Dataset: tiles (GitHub, Googlenet/mahjong_tile_detection). Classes: bamboo suit, bamboo 1, bamboo 2, bamboo 3, bamboo 4, bamboo 5, bamboo 6, bamboo 7, bamboo 8, bamboo 9, char, char 1, char 2, char 3, char 4, char 6, char 7, char 8, char 9, dot suit, dot 1, dot 2, dot 3, dot 4, dot 5, dot 6, dot 7, dot 8, dot 9, dragon tile, green dragon, red dragon, white dragon, flower tile, flower 1, flower 2, flower 3, flower 4, season 1, season 2, season 3, season 4, wind tile, east wind, north wind, south wind, west wind.

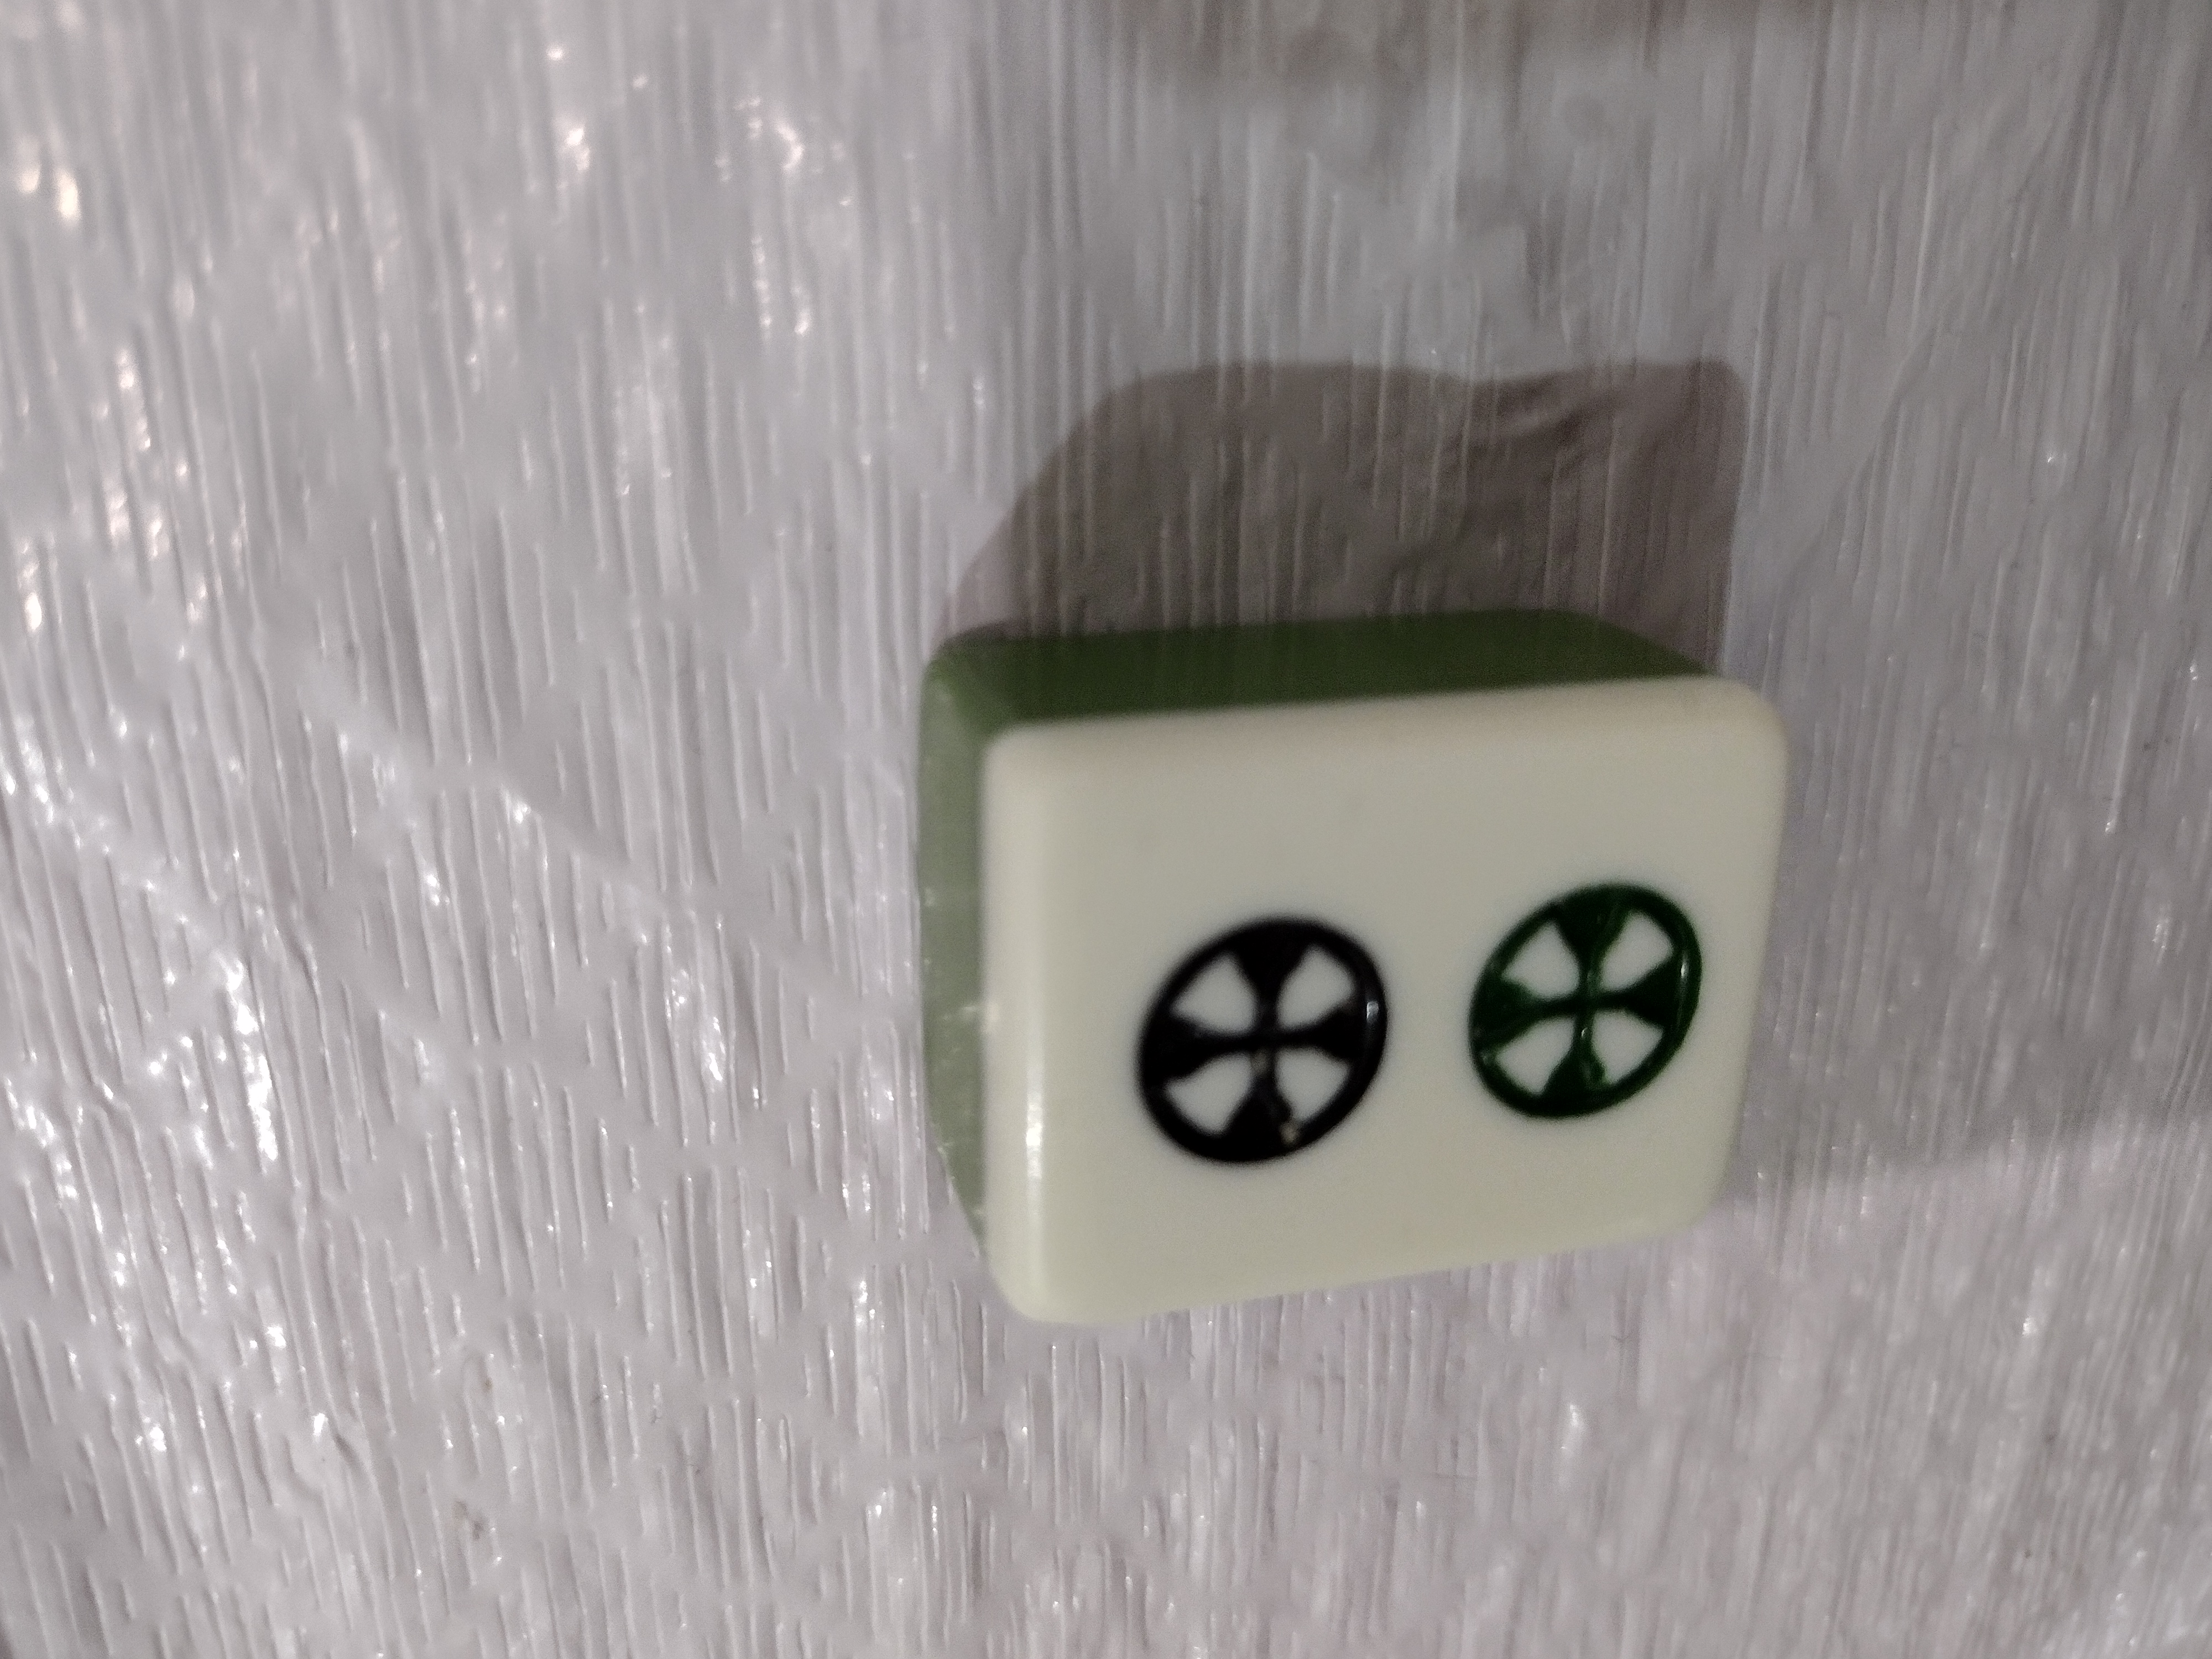
Label: dot 2

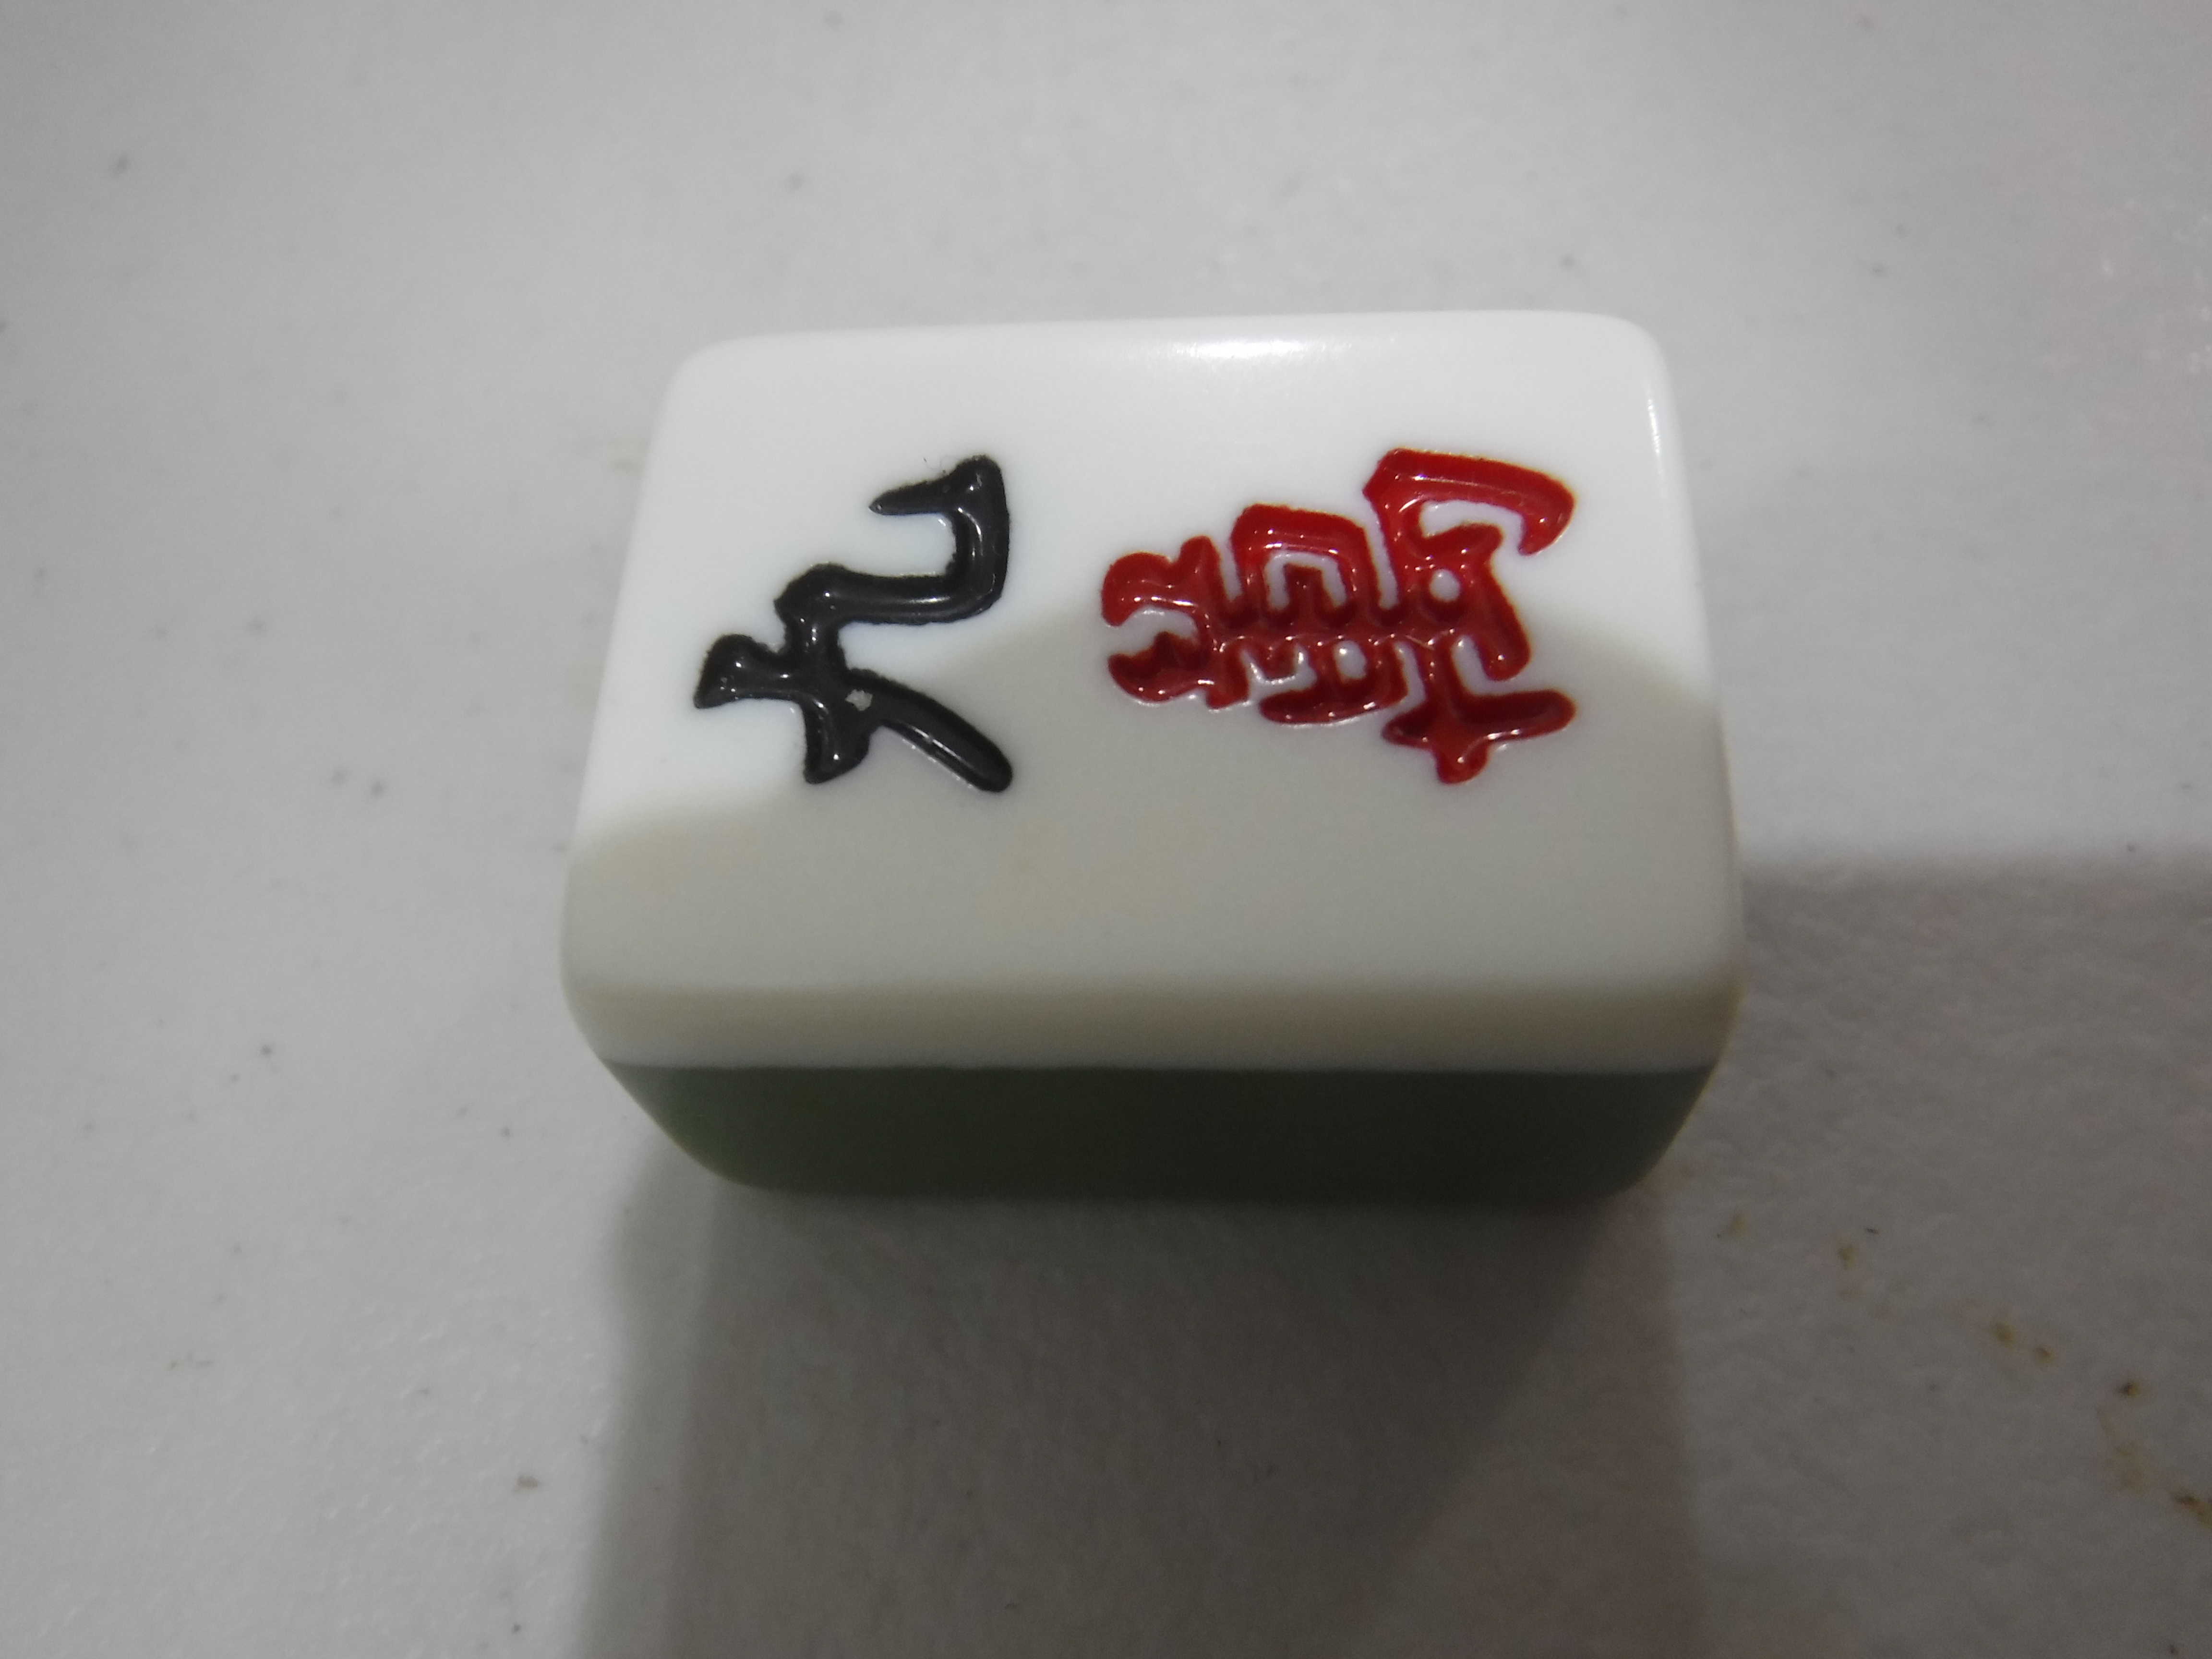
Label: char 9

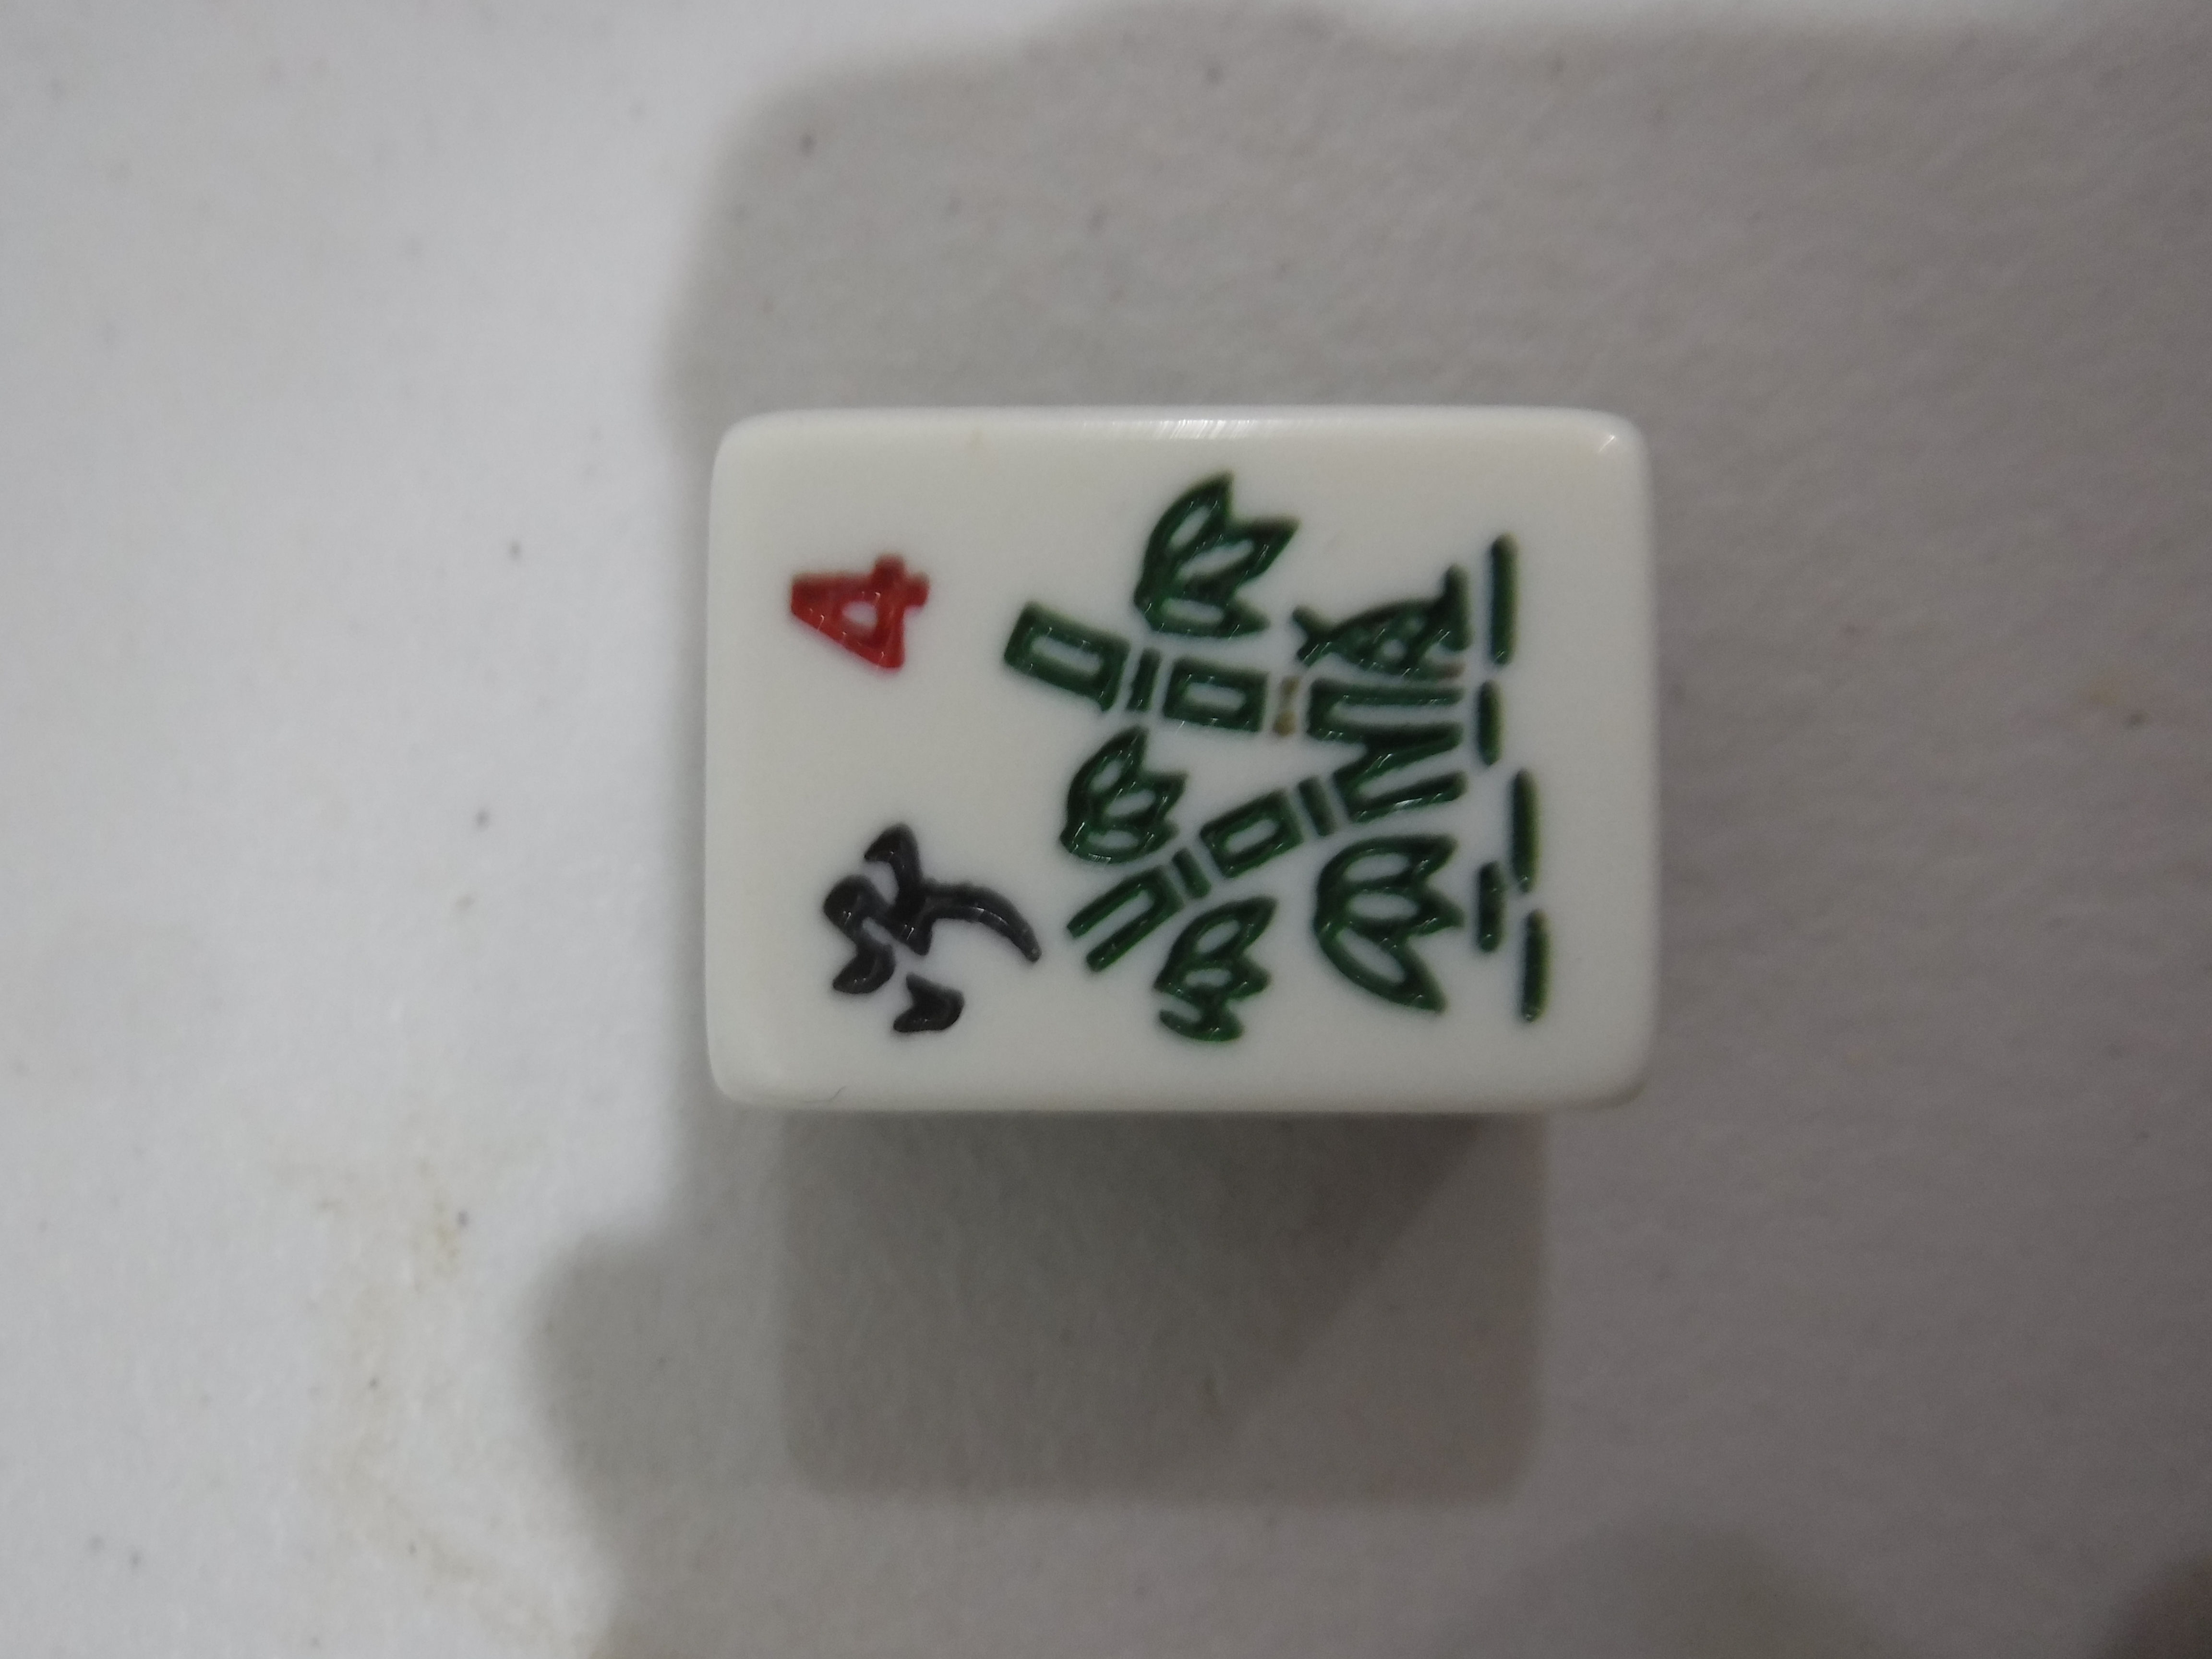
Label: flower 4

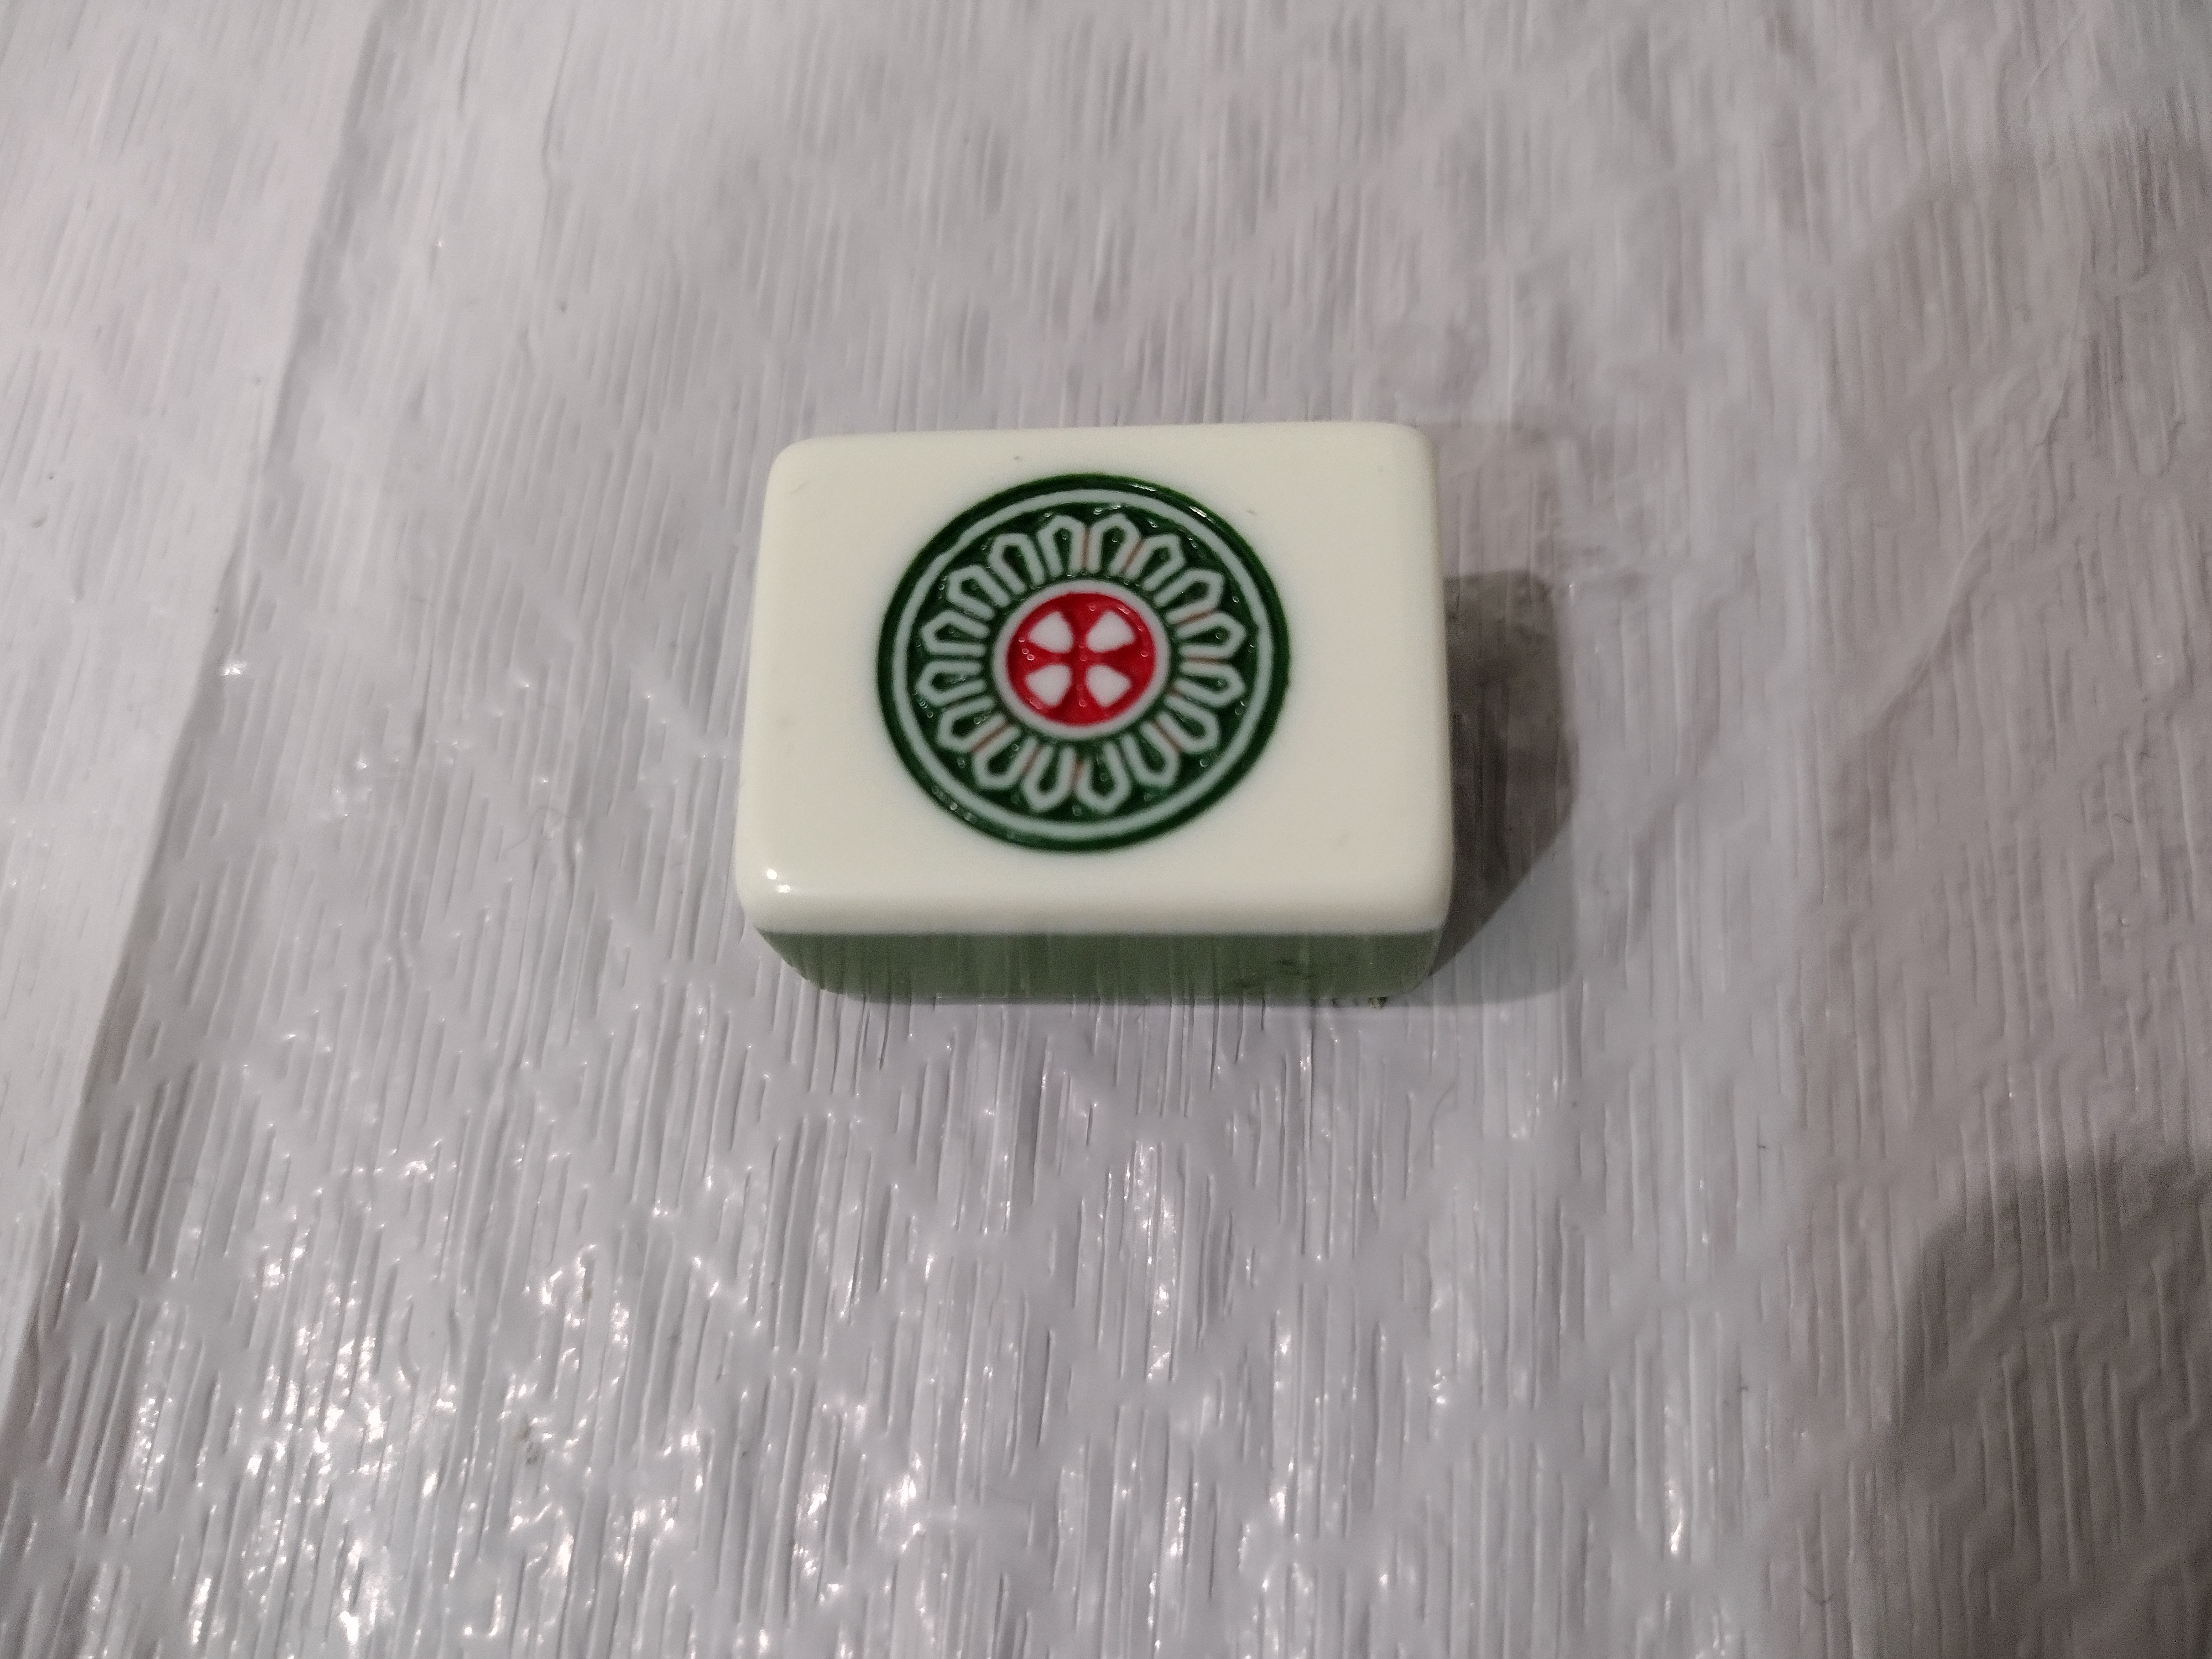
Label: dot 1

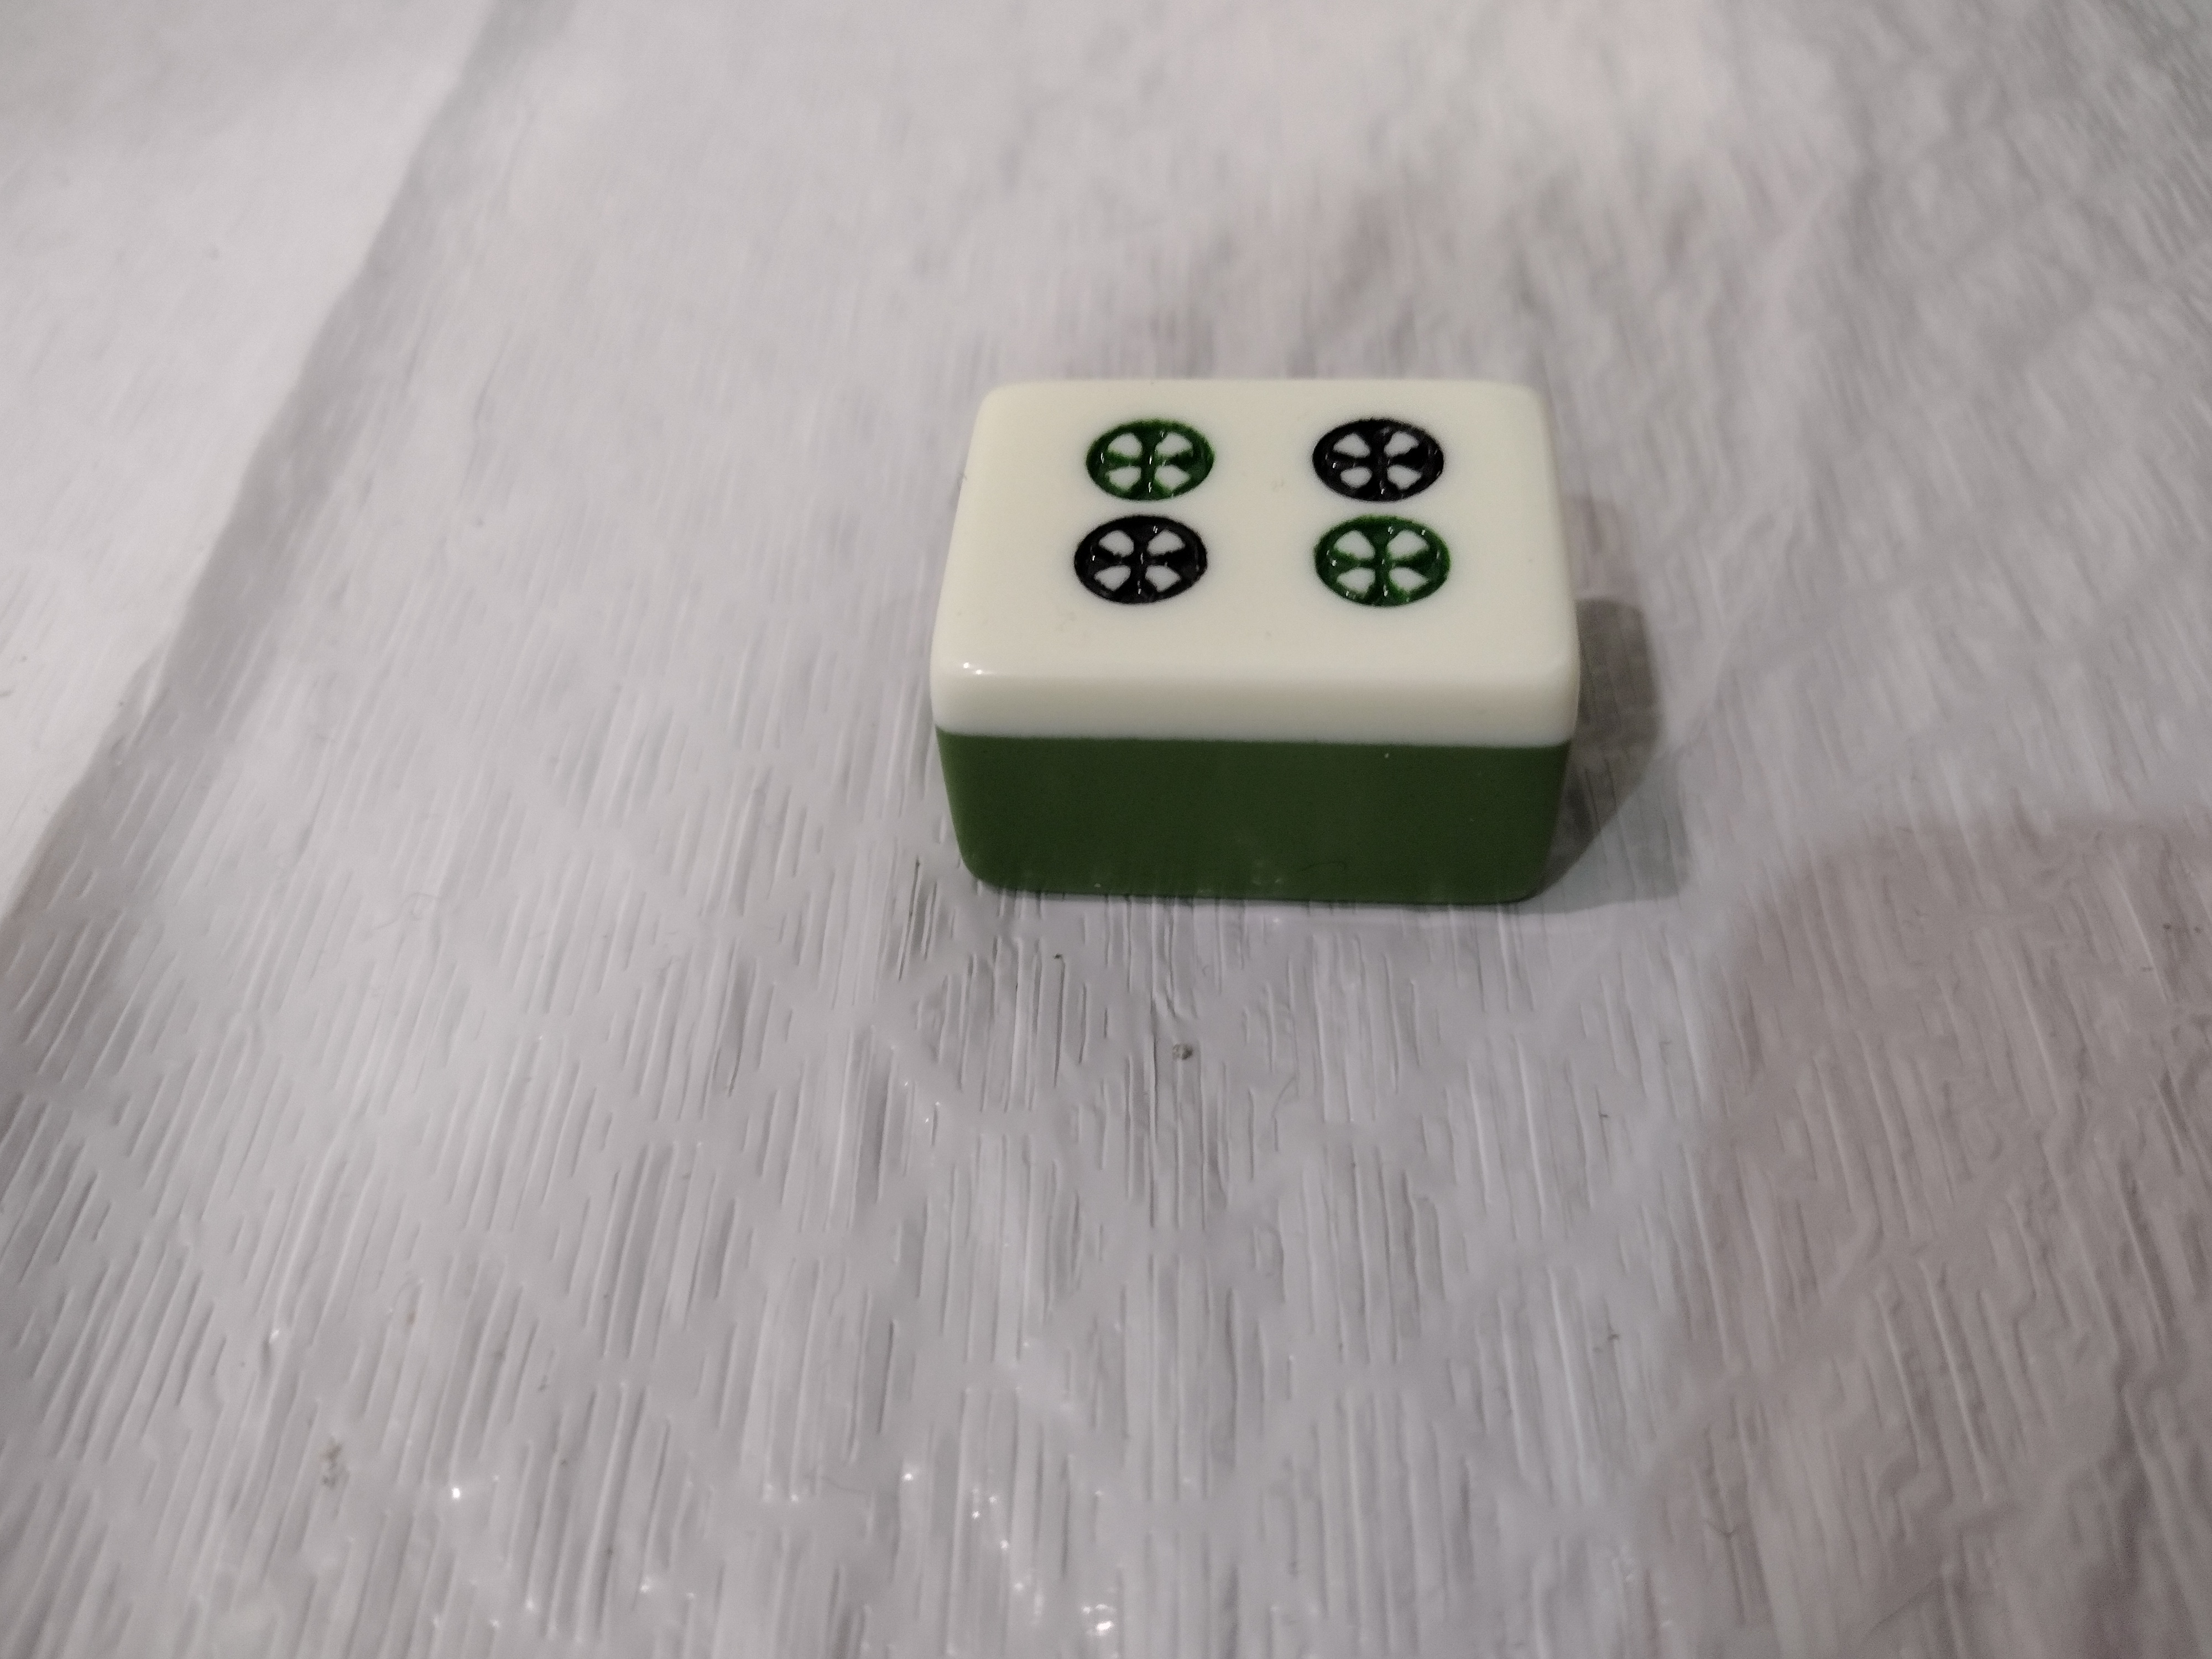
Label: dot 4

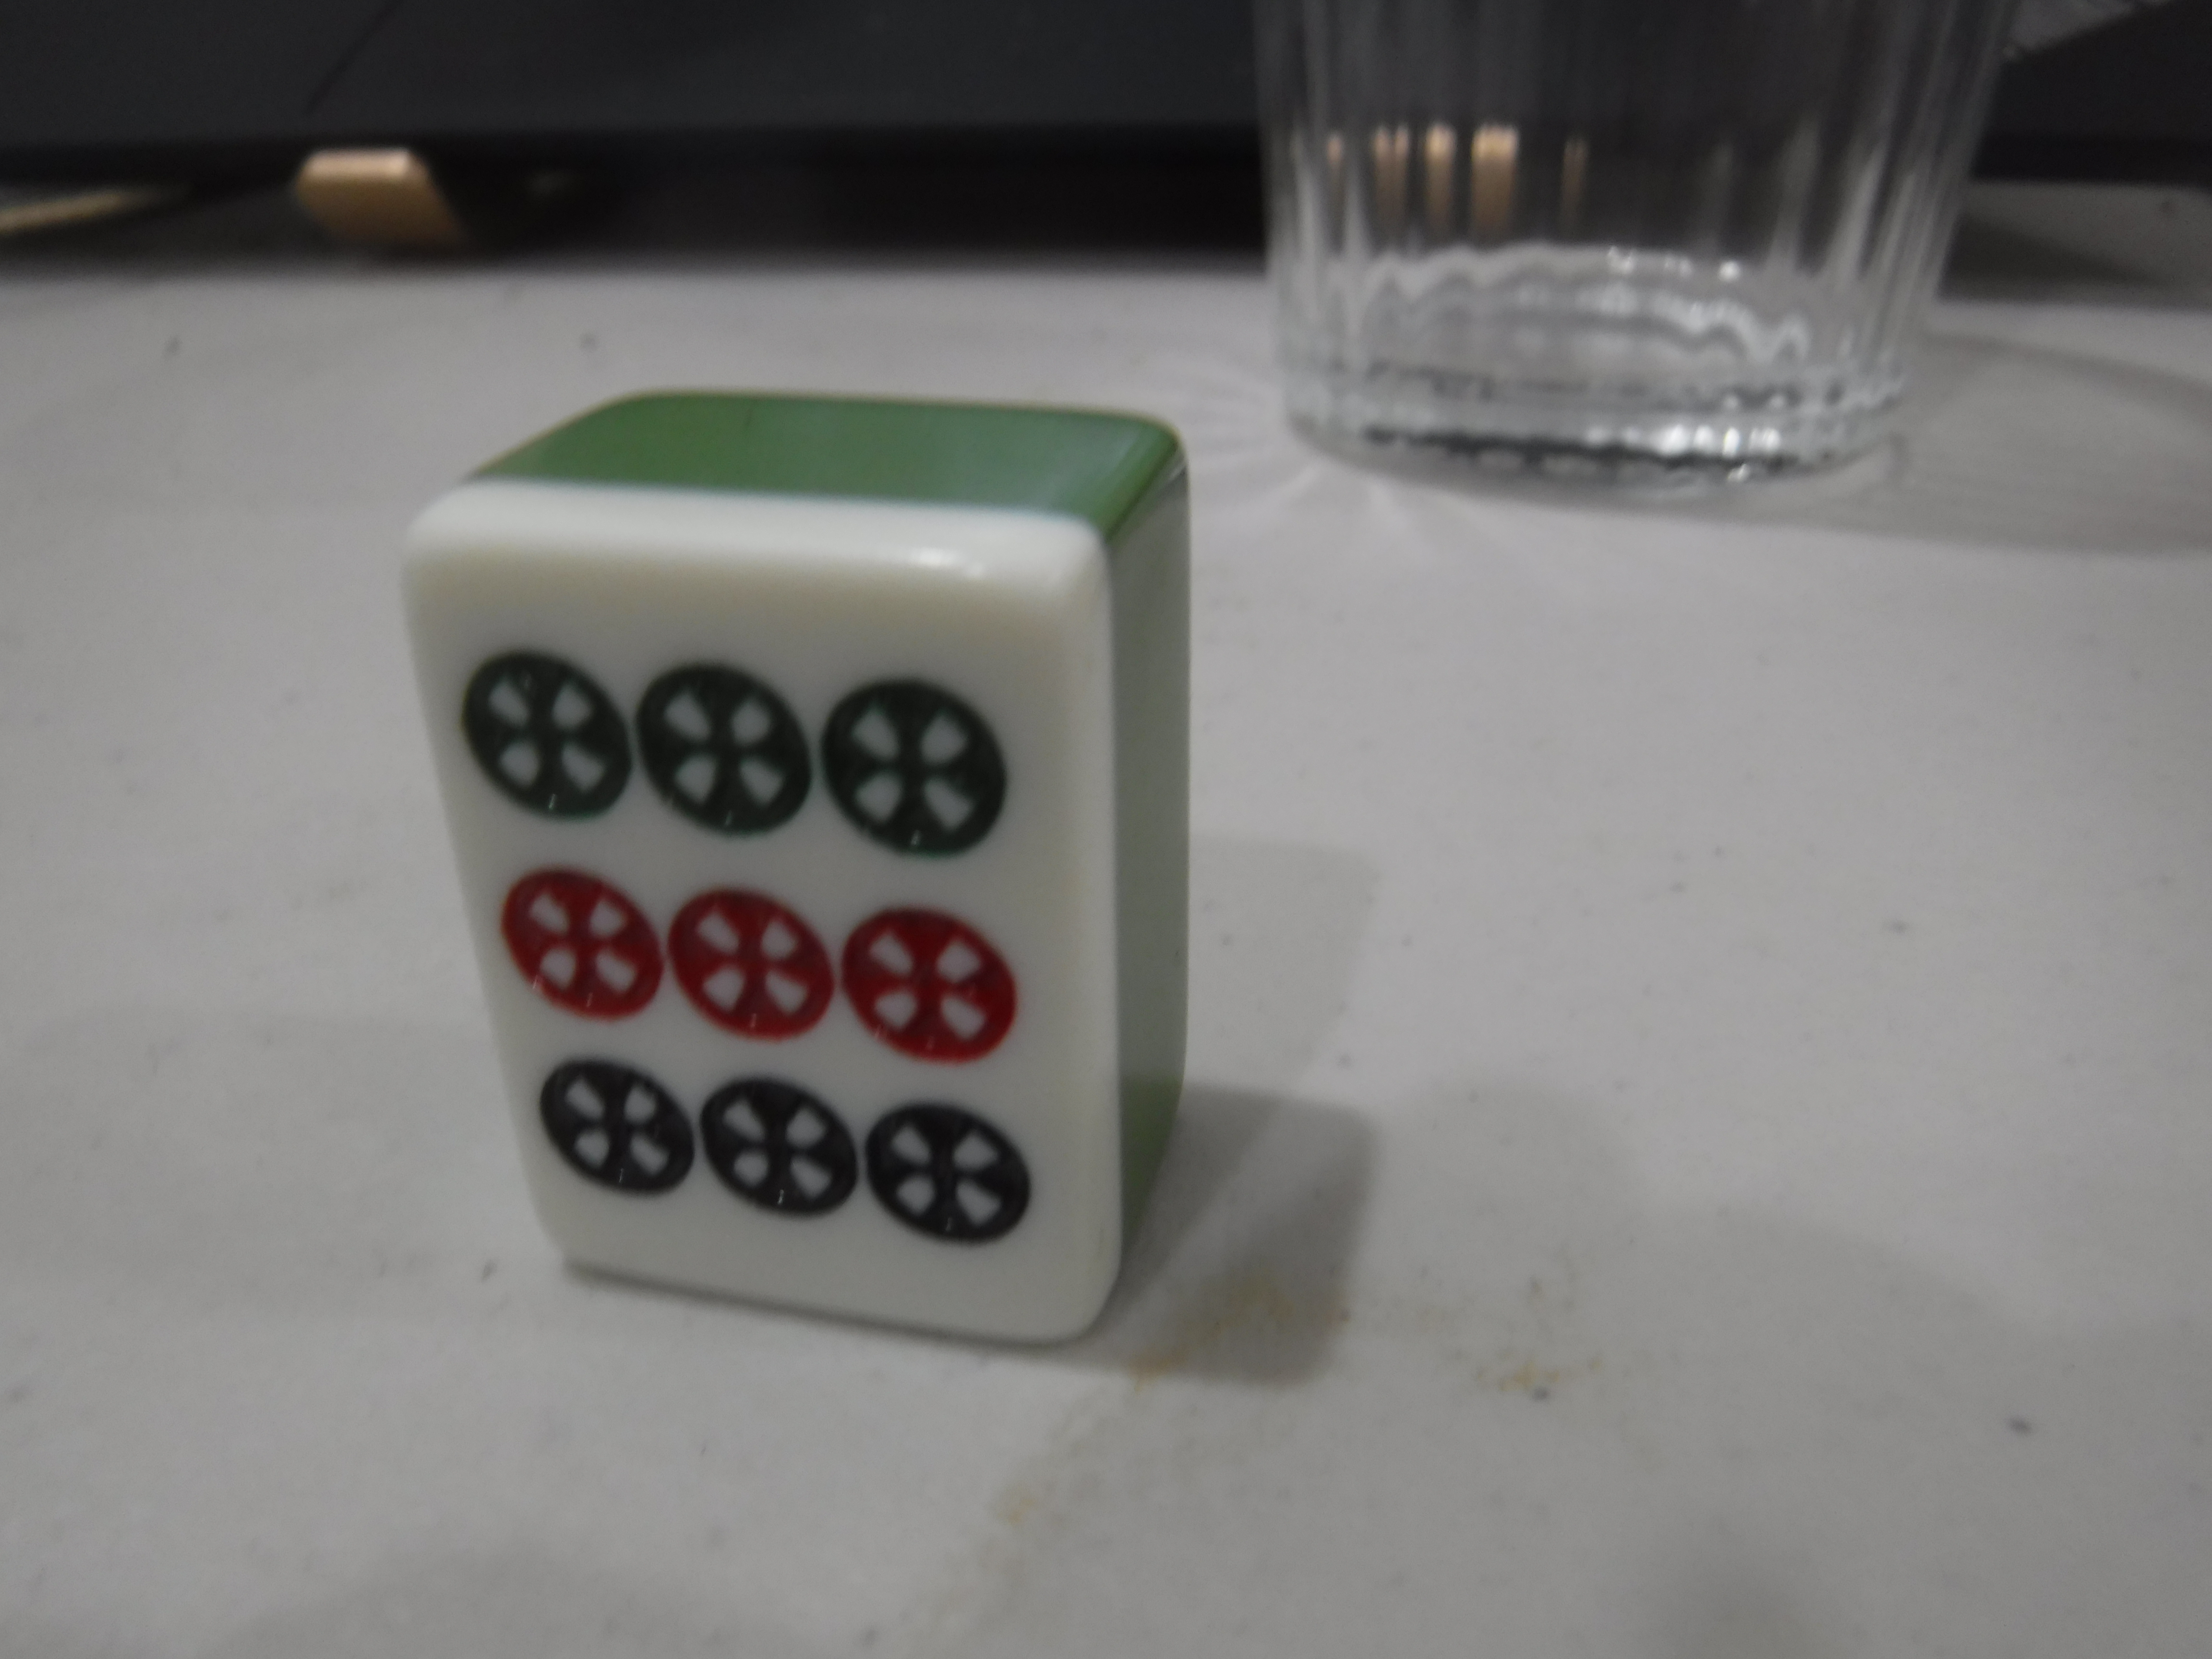
Label: dot 9
